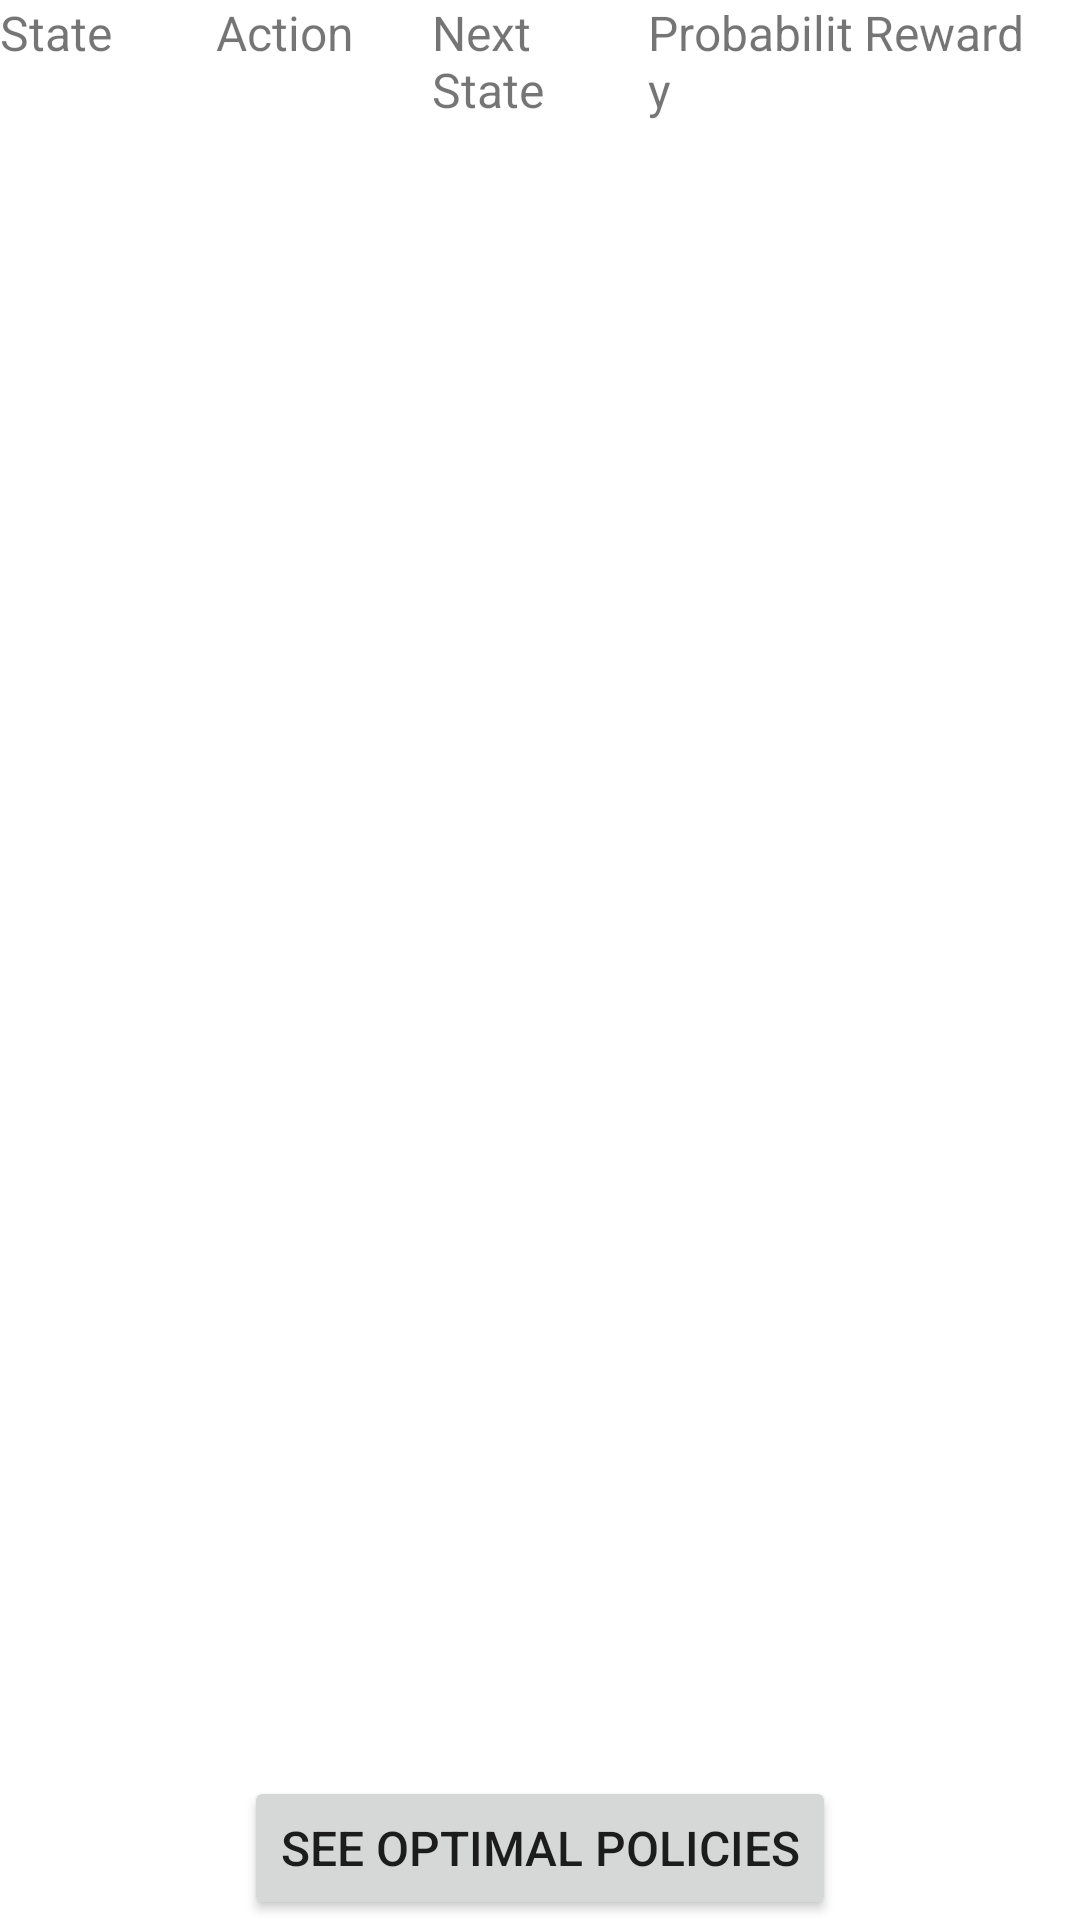

Here is an Android app screen rendered from its layout file. Give the layout XML and the strings, colors and styles it references.
<!-- AndroidManifest.xml: application theme Theme.Mdp -->
<!-- res/layout/activity_main2.xml -->
<?xml version="1.0" encoding="utf-8"?>
    <LinearLayout
        xmlns:android="http://schemas.android.com/apk/res/android"
        xmlns:app="http://schemas.android.com/apk/res-auto"
        xmlns:tools="http://schemas.android.com/tools"
        android:layout_width="match_parent"
        android:layout_height="match_parent"
        android:orientation="vertical"
        tools:context=".MainActivity2">

        <LinearLayout
            android:id="@+id/header"
            android:layout_width="match_parent"
            android:layout_height="wrap_content"
            android:layout_marginBottom="8dp"
            android:orientation="horizontal">
                <TextView
                    android:layout_width="0dp"
                    android:layout_height="wrap_content"
                    android:layout_weight="1"
                    android:textSize="16sp"
                    android:text="@string/state"/>
                <TextView
                    android:layout_width="0dp"
                    android:layout_height="wrap_content"
                    android:layout_weight="1"
                    android:textSize="16sp"
                    android:text="@string/action"/>
                <TextView
                    android:layout_width="0dp"
                    android:layout_height="wrap_content"
                    android:layout_weight="1"
                    android:textSize="16sp"
                    android:text="@string/next_state"/>
                <TextView
                    android:layout_width="0dp"
                    android:layout_height="wrap_content"
                    android:layout_weight="1"
                    android:textSize="16sp"
                    android:text="@string/prob"/>
                <TextView
                    android:layout_width="0dp"
                    android:layout_height="wrap_content"
                    android:layout_weight="1"
                    android:textSize="16sp"
                    android:text="@string/reward"/>
        </LinearLayout>

        <androidx.recyclerview.widget.RecyclerView
            android:id="@+id/table"
            android:layout_width="match_parent"
            android:layout_height="0dp"
            android:layout_weight="1">

        </androidx.recyclerview.widget.RecyclerView>
        <Button
            android:id="@+id/policy"
            android:layout_width="wrap_content"
            android:layout_height="wrap_content"
            android:text="@string/policy"
            android:textSize="16sp"
            android:layout_gravity="center_horizontal"
            android:layout_marginTop="8dp"/>

    </LinearLayout>

<!-- resources referenced by this layout -->
<resources>
  <string name="action">Action</string>
  <string name="next_state">Next State</string>
  <string name="policy">See Optimal Policies</string>
  <string name="prob">Probability</string>
  <string name="reward">Reward</string>
  <string name="state">State</string>
  <style name="Theme.Mdp" parent="Theme.MaterialComponents.DayNight.DarkActionBar">
          
          <item name="colorPrimary">@color/purple_500</item>
          <item name="colorPrimaryVariant">@color/purple_700</item>
          <item name="colorOnPrimary">@color/white</item>
          
          <item name="colorSecondary">@color/teal_200</item>
          <item name="colorSecondaryVariant">@color/teal_700</item>
          <item name="colorOnSecondary">@color/black</item>
          
          <item name="android:statusBarColor">?attr/colorPrimaryVariant</item>
          
      </style>
  <!-- not gathered from this repository: default colours our renderer supplied (Android Studio template values) -->
  <color name="purple_500">#FF6200EE</color>
  <color name="purple_700">#FF3700B3</color>
  <color name="teal_200">#FF03DAC5</color>
  <color name="teal_700">#FF018786</color>
  <color name="black">#FF000000</color>
  <color name="white">#FFFFFFFF</color>
</resources>
